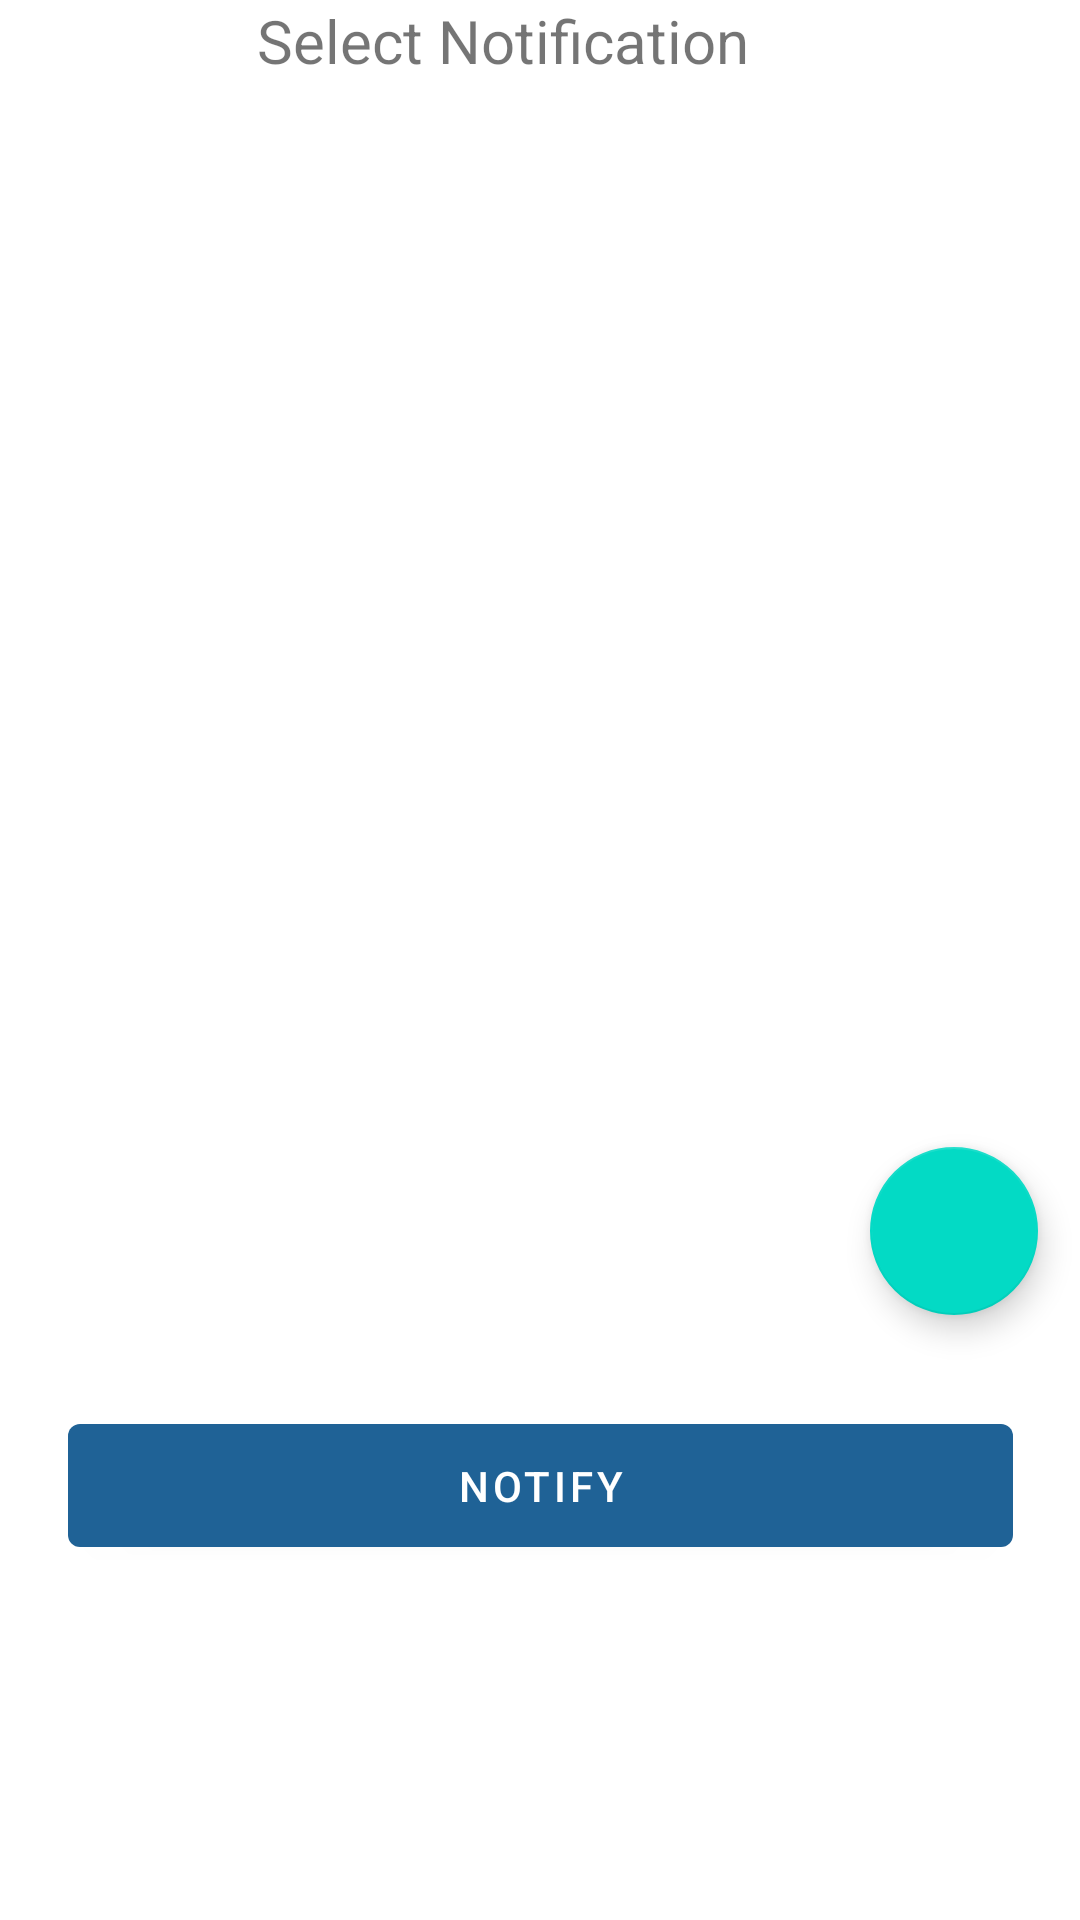

This screen was rendered from an Android layout file. Write that file and the resources it references.
<!-- AndroidManifest.xml: application theme Theme.TiredTasks -->
<!-- res/layout/fragment_notifications.xml -->
<?xml version="1.0" encoding="utf-8"?>
<androidx.constraintlayout.widget.ConstraintLayout xmlns:android="http://schemas.android.com/apk/res/android"
    xmlns:app="http://schemas.android.com/apk/res-auto"
    xmlns:tools="http://schemas.android.com/tools"
    android:layout_width="match_parent"
    android:layout_height="match_parent"
    tools:context=".ui.notifications.NotificationsFragment">

    <com.google.android.material.floatingactionbutton.FloatingActionButton
        android:id="@+id/templateAdd"
        android:layout_width="wrap_content"
        android:layout_height="wrap_content"
        android:layout_alignParentBottom="false"
        android:layout_marginBottom="50dp"
        android:paddingHorizontal="6dp"
        android:paddingVertical="6dp"
        android:src="@drawable/ic_action_name"
        app:layout_constraintBottom_toTopOf="@+id/notifyButton"
        app:layout_constraintEnd_toEndOf="parent"
        app:layout_constraintHorizontal_bias="0.954"
        app:layout_constraintStart_toStartOf="parent"
        app:layout_constraintTop_toBottomOf="@+id/messageCardView" />

    <androidx.recyclerview.widget.RecyclerView
        android:id="@+id/messageCardView"
        android:layout_width="363dp"
        android:layout_height="347dp"
        android:layout_marginTop="12dp"
        app:layout_constraintEnd_toEndOf="parent"
        app:layout_constraintHorizontal_bias="0.485"
        app:layout_constraintStart_toStartOf="parent"
        app:layout_constraintTop_toBottomOf="@+id/textView2" />

    <TextView
        android:id="@+id/textView2"
        android:layout_width="189dp"
        android:layout_height="43dp"
        android:text="Select Notification"
        android:textSize="20sp"
        app:layout_constraintBottom_toTopOf="@+id/messageCardView"
        app:layout_constraintEnd_toEndOf="parent"
        app:layout_constraintStart_toStartOf="parent"
        app:layout_constraintTop_toTopOf="parent" />

    <Button
        android:id="@+id/notifyButton"
        android:layout_width="315dp"
        android:layout_height="53dp"
        android:layout_marginTop="118dp"
        android:layout_marginBottom="170dp"
        android:text="Notify"
        app:layout_constraintBottom_toBottomOf="parent"
        app:layout_constraintEnd_toEndOf="parent"
        app:layout_constraintStart_toStartOf="parent"
        app:layout_constraintTop_toBottomOf="@+id/messageCardView" />

</androidx.constraintlayout.widget.ConstraintLayout>
<!-- resources referenced by this layout -->
<resources>
  <style name="Theme.TiredTasks" parent="Theme.MaterialComponents.DayNight.DarkActionBar">
          
          <item name="colorPrimary">@color/blue_hehe</item>
          <item name="colorPrimaryVariant">@color/light_blue</item>
          <item name="colorOnPrimary">@color/white</item>
          
          <item name="colorSecondary">@color/teal_200</item>
          <item name="colorSecondaryVariant">@color/teal_700</item>
          <item name="colorOnSecondary">@color/black</item>
          
          <item name="android:statusBarColor">?attr/colorPrimaryVariant</item>
          <item name="android:text">&gt;@font/roboto</item>
  
      </style>
  <color name="blue_hehe">#FF1f6296</color>
  <color name="light_blue">#FFABDFEA</color>
  <color name="white">#FFFFFFFF</color>
  <color name="teal_200">#FF03DAC5</color>
  <color name="teal_700">#FF018786</color>
  <color name="black">#FF000000</color>
</resources>
